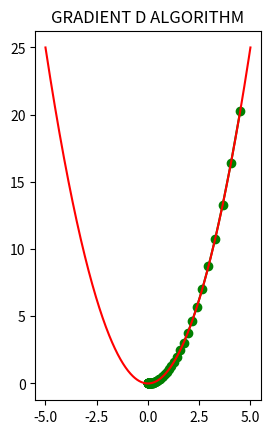

Source code (Python):

# %matplotlib inline
# creating the fn and plotting it

# import inline as inline
# import matplotlib as matplotlib
import numpy as np
import matplotlib.pyplot as draw

fn = lambda t: (t ** 2)   # -(3 *(t ** 2))+7

t = np.linspace(-5,5,500)

def fderivat(t):

    t_fderivat = 2 * (t) # ** 2) - (6 * (t))
    return t_fderivat

def gd_algorithm(t_nvalues, t_prevs, precision, learn_rate):

    t_lst, y_lst = [t_nvalues], [fn(t_nvalues)]
    # we are looping till the time we get the desired precision
    while abs(t_nvalues - t_prevs) > precision:
        t_prevs = t_nvalues
        d_t = - fderivat(t_prevs)
        t_nvalues = t_prevs + (learn_rate * d_t)
        t_lst.append(t_nvalues)
        y_lst.append(fn(t_nvalues))

    print("The Local minima value takes place at this: " + str(t_nvalues))
    print("The Number of steps taken are as follows: " + str(len(t_lst)))

    draw.subplot(1, 2, 2)
    draw.scatter(t_lst, y_lst, c="g")
    draw.plot(t_lst, y_lst, c="g")
    draw.plot(t, fn(t), c="r")
    draw.title("GRADIENT D ALGORITHM")
    draw.show()


gd_algorithm(4.5, 0, 0.001, 0.05)